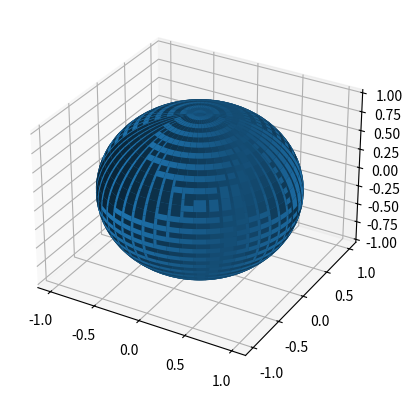

Write Python code to recreate this figure.
import numpy as np
import matplotlib.pyplot as plt


def plot_ball(r=1):
    """
    Plots a sphere with radius r centered at the origin
    Args:
       r (int): Radius

    """
    u = np.linspace(0, 2*np.pi, 100)
    v = np.linspace(0, 2*np.pi, 100)
    
    
    u,v = np.meshgrid(u,v)
    
    
    
    x = r*np.cos(u)*np.sin(v)
    y = r*np.sin(u)*np.sin(v) 
    np.meshgrid(x,y)
    z = r*np.cos(v)
    
    
    fig = plt.figure()
    ax = fig.add_subplot(projection="3d")
    ax.plot_surface(x,y,z)
    
plot_ball()
plt.show()
